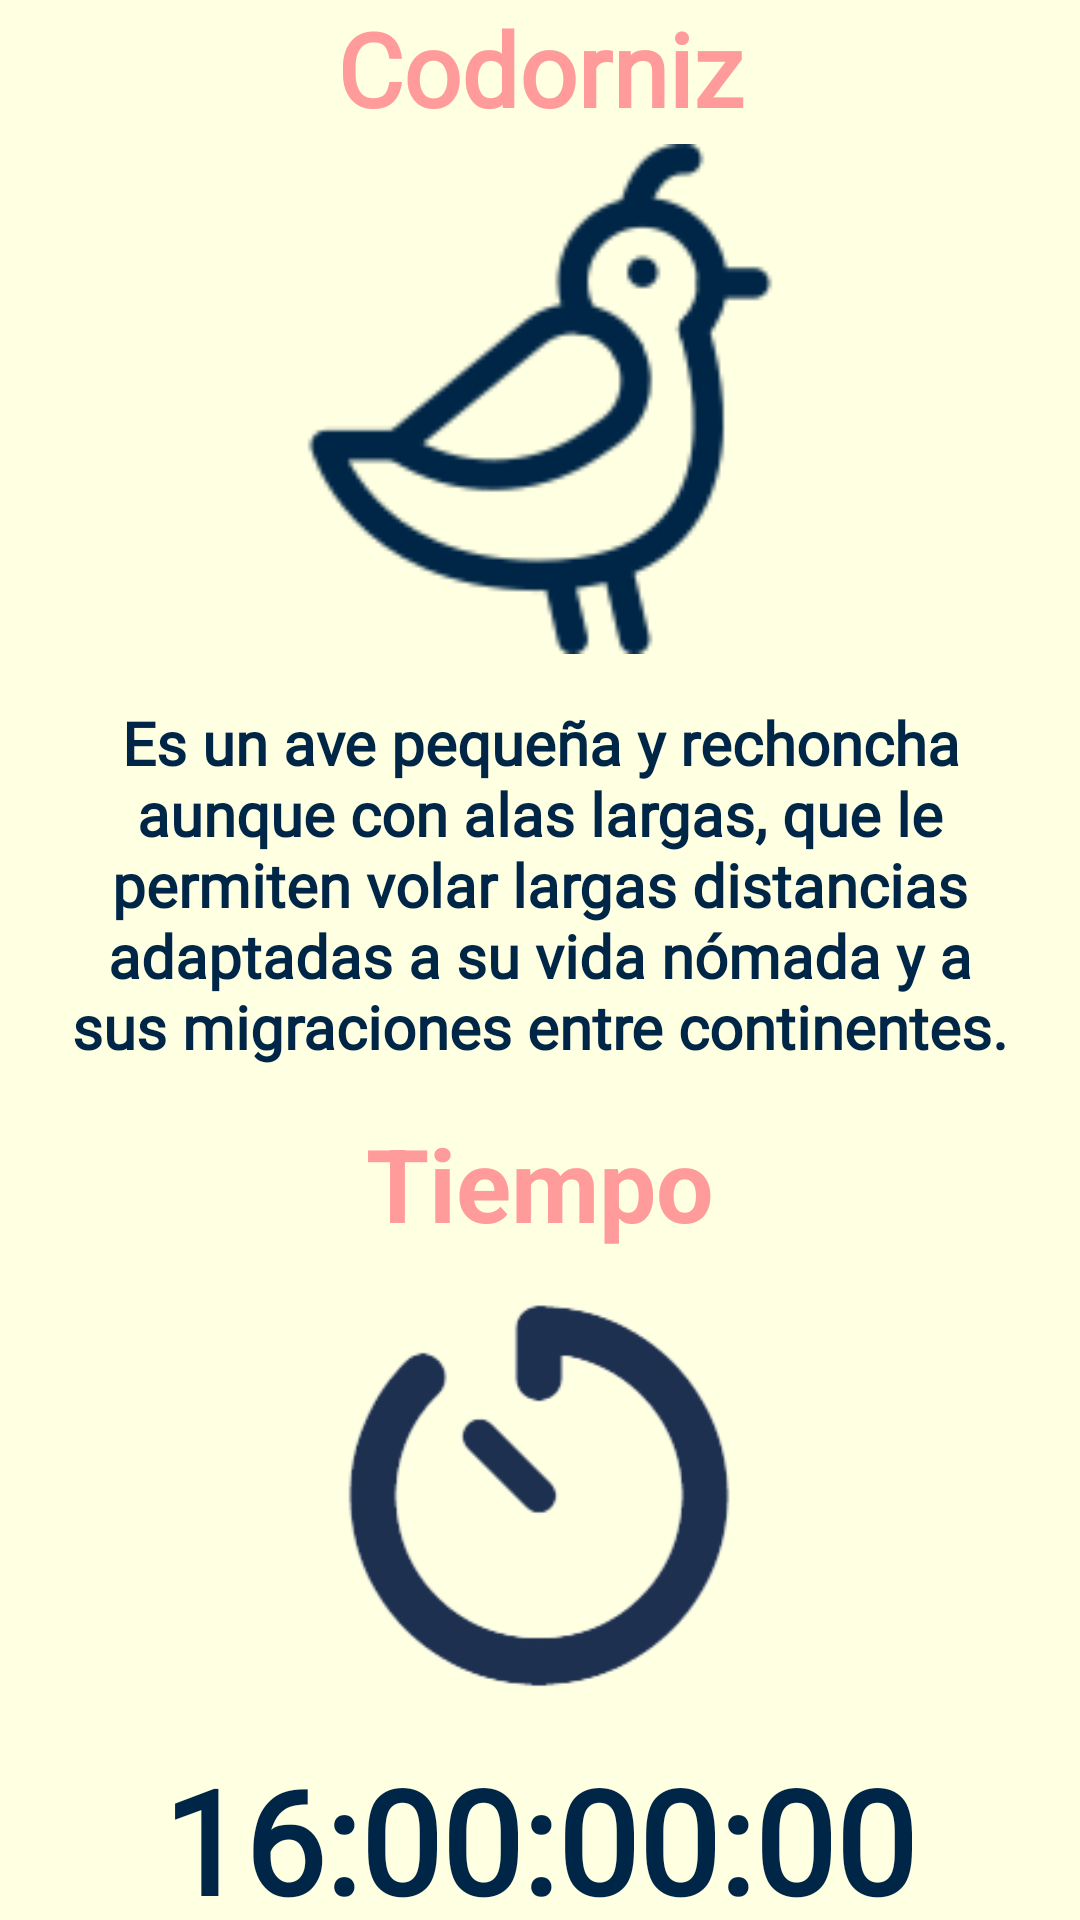

Reconstruct the res/layout file that produces this screen, plus the resources it refers to.
<!-- AndroidManifest.xml: application theme Theme.Intellicube -->
<!-- res/layout/fragment_codorniz_informacion.xml -->
<?xml version="1.0" encoding="utf-8"?>
<androidx.constraintlayout.widget.ConstraintLayout xmlns:android="http://schemas.android.com/apk/res/android"
    xmlns:app="http://schemas.android.com/apk/res-auto"
    xmlns:tools="http://schemas.android.com/tools"
    android:id="@+id/frameLayout2"
    android:layout_width="match_parent"
    android:layout_height="wrap_content"
    android:background="@color/rose_200"
    tools:context=".fragmentsInformacion.PolloFragmentInformacion">

    
    <TextView
        android:id="@+id/textView_codorniz"
        android:layout_width="match_parent"
        android:layout_height="wrap_content"
        android:layout_marginStart="20dp"
        android:layout_marginEnd="20dp"
        android:fontFamily="@font/helvetica"
        android:gravity="center"
        android:text="@string/textView_codorniz"
        android:textColor="@color/rose_700"
        android:textSize="34sp"
        android:textStyle="bold"
        app:layout_constraintEnd_toEndOf="parent"
        app:layout_constraintStart_toStartOf="parent"
        app:layout_constraintTop_toTopOf="parent" />

    <ImageView
        android:id="@+id/imageView_codornizInformacion"
        android:layout_width="170dp"
        android:layout_height="170dp"
        android:layout_marginStart="40dp"
        android:layout_marginTop="48dp"
        android:layout_marginEnd="40dp"
        android:src="@drawable/codorniz"
        app:layout_constraintEnd_toEndOf="parent"
        app:layout_constraintStart_toStartOf="parent"
        app:layout_constraintTop_toTopOf="parent" />

    <TextView
        android:id="@+id/textView_infoCodorniz"
        android:layout_width="match_parent"
        android:layout_height="wrap_content"
        android:layout_marginStart="20dp"
        android:layout_marginTop="16dp"
        android:layout_marginEnd="20dp"
        android:fontFamily="@font/helvetica"
        android:gravity="center"
        android:text="@string/textView_infoCodorniz"
        android:textColor="@color/blue_500"
        android:textSize="20sp"
        android:textStyle="bold"
        app:layout_constraintEnd_toEndOf="parent"
        app:layout_constraintStart_toStartOf="parent"
        app:layout_constraintTop_toBottomOf="@+id/imageView_codornizInformacion" />

    <TextView
        android:id="@+id/textView_codornizTiempoInfo"
        android:layout_width="wrap_content"
        android:layout_height="wrap_content"
        android:layout_marginStart="20dp"
        android:layout_marginTop="16dp"
        android:layout_marginEnd="20dp"
        android:text="@string/textView_tiempo"
        android:textColor="@color/rose_700"
        android:textSize="34sp"
        android:textStyle="bold"
        app:layout_constraintEnd_toEndOf="parent"
        app:layout_constraintStart_toStartOf="parent"
        app:layout_constraintTop_toBottomOf="@+id/textView_infoCodorniz" />

    <ImageView
        android:id="@+id/imageView_relojCodornizInfo"
        android:layout_width="140dp"
        android:layout_height="140dp"
        android:layout_marginStart="20dp"
        android:layout_marginTop="8dp"
        android:layout_marginEnd="20dp"
        android:src="@drawable/reloj"
        app:layout_constraintEnd_toEndOf="parent"
        app:layout_constraintHorizontal_bias="0.498"
        app:layout_constraintStart_toStartOf="parent"
        app:layout_constraintTop_toBottomOf="@+id/textView_codornizTiempoInfo" />

    <TextView
        android:id="@+id/textView_tiempoCodorniz"
        android:layout_width="wrap_content"
        android:layout_height="wrap_content"
        android:layout_marginStart="20dp"
        android:layout_marginTop="16dp"
        android:layout_marginEnd="20dp"
        android:fontFamily="@font/helvetica"
        android:text="@string/textView_tiempoCodorniz"
        android:textColor="@color/blue_500"
        android:textSize="48sp"
        android:textStyle="bold"
        app:layout_constraintEnd_toEndOf="parent"
        app:layout_constraintHorizontal_bias="0.497"
        app:layout_constraintStart_toStartOf="parent"
        app:layout_constraintTop_toBottomOf="@+id/imageView_relojCodornizInfo" />

    <TextView
        android:id="@+id/textView_diaCodornizInfo"
        android:layout_width="wrap_content"
        android:layout_height="wrap_content"
        android:layout_marginStart="70dp"
        android:fontFamily="@font/helvetica"
        android:text="@string/textView_d"
        android:textColor="@color/rose_500"
        android:textSize="24sp"
        app:layout_constraintStart_toStartOf="parent"
        app:layout_constraintTop_toBottomOf="@+id/textView_tiempoCodorniz" />

    <TextView
        android:id="@+id/textView_horaCodornizInfo"
        android:layout_width="wrap_content"
        android:layout_height="wrap_content"
        android:layout_marginStart="50dp"
        android:fontFamily="@font/helvetica"
        android:text="@string/textView_h"
        android:textColor="@color/rose_500"
        android:textSize="24sp"
        app:layout_constraintStart_toEndOf="@+id/textView_diaCodornizInfo"
        app:layout_constraintTop_toBottomOf="@+id/textView_tiempoCodorniz" />

    <TextView
        android:id="@+id/textView_minCodornizInfo"
        android:layout_width="wrap_content"
        android:layout_height="wrap_content"
        android:layout_marginStart="50dp"
        android:fontFamily="@font/helvetica"
        android:text="@string/textView_m"
        android:textColor="@color/rose_500"
        android:textSize="24sp"
        app:layout_constraintStart_toEndOf="@+id/textView_horaCodornizInfo"
        app:layout_constraintTop_toBottomOf="@+id/textView_tiempoCodorniz" />

    <TextView
        android:id="@+id/textView_segCodornizInfo"
        android:layout_width="wrap_content"
        android:layout_height="wrap_content"
        android:layout_marginStart="50dp"
        android:fontFamily="@font/helvetica"
        android:text="@string/textView_s"
        android:textColor="@color/rose_500"
        android:textSize="24sp"
        app:layout_constraintStart_toEndOf="@+id/textView_minCodornizInfo"
        app:layout_constraintTop_toBottomOf="@+id/textView_tiempoCodorniz" />

    <TextView
        android:id="@+id/textView_CodornizTempInfo"
        android:layout_width="wrap_content"
        android:layout_height="wrap_content"
        android:layout_marginStart="20dp"
        android:layout_marginTop="48dp"
        android:layout_marginEnd="20dp"
        android:text="@string/textView_temperatura"
        android:textColor="@color/rose_700"
        android:textSize="34sp"
        android:textStyle="bold"
        app:layout_constraintEnd_toEndOf="parent"
        app:layout_constraintHorizontal_bias="0.517"
        app:layout_constraintStart_toStartOf="parent"
        app:layout_constraintTop_toBottomOf="@+id/textView_tiempoCodorniz" />

    <ImageView
        android:id="@+id/imageView_termoCodornizInfo"
        android:layout_width="wrap_content"
        android:layout_height="160dp"
        android:layout_marginTop="8dp"
        android:src="@drawable/temperatura"
        app:layout_constraintEnd_toEndOf="parent"
        app:layout_constraintStart_toStartOf="parent"
        app:layout_constraintTop_toBottomOf="@+id/textView_CodornizTempInfo" />

    <TextView
        android:id="@+id/textView_tempCodornizInfo"
        android:layout_width="wrap_content"
        android:layout_height="wrap_content"
        android:layout_marginStart="20dp"
        android:layout_marginTop="8dp"
        android:layout_marginEnd="20dp"
        android:fontFamily="@font/helvetica"
        android:text="@string/textView_tempCodorniz"
        android:textColor="@color/blue_500"
        android:textSize="48sp"
        android:textStyle="bold"
        app:layout_constraintEnd_toEndOf="parent"
        app:layout_constraintStart_toStartOf="parent"
        app:layout_constraintTop_toBottomOf="@+id/imageView_termoCodornizInfo" />

    <TextView
        android:id="@+id/textView_gradosCodornizInfo"
        android:layout_width="wrap_content"
        android:layout_height="wrap_content"
        android:layout_marginTop="8dp"
        android:fontFamily="@font/helvetica"
        android:text="@string/textView_grados"
        android:textColor="@color/rose_500"
        android:textSize="24sp"
        app:layout_constraintEnd_toEndOf="parent"
        app:layout_constraintStart_toStartOf="parent"
        app:layout_constraintTop_toBottomOf="@+id/textView_tempCodornizInfo" />

    <TextView
        android:id="@+id/textView_codornizHumInfo"
        android:layout_width="wrap_content"
        android:layout_height="wrap_content"
        android:layout_marginTop="16dp"
        android:text="@string/textView_humedad"
        android:textColor="@color/rose_700"
        android:textSize="34sp"
        android:textStyle="bold"
        app:layout_constraintEnd_toEndOf="parent"
        app:layout_constraintStart_toStartOf="parent"
        app:layout_constraintTop_toBottomOf="@+id/textView_gradosCodornizInfo" />

    <ImageView
        android:id="@+id/imageView_gotaCodornizInfo"
        android:layout_width="wrap_content"
        android:layout_height="160dp"
        android:src="@drawable/humedad"
        app:layout_constraintEnd_toEndOf="parent"
        app:layout_constraintStart_toStartOf="parent"
        app:layout_constraintTop_toBottomOf="@+id/textView_codornizHumInfo" />

    <TextView
        android:id="@+id/textView_humedadCodornizInfo"
        android:layout_width="wrap_content"
        android:layout_height="wrap_content"
        android:fontFamily="@font/helvetica"
        android:text="@string/textView_hum"
        android:textColor="@color/blue_500"
        android:textSize="48sp"
        android:textStyle="bold"
        app:layout_constraintEnd_toEndOf="parent"
        app:layout_constraintStart_toStartOf="parent"
        app:layout_constraintTop_toBottomOf="@+id/imageView_gotaCodornizInfo" />

    <TextView
        android:id="@+id/textView_porcentajeCodornizInfo"
        android:layout_width="wrap_content"
        android:layout_height="wrap_content"
        android:layout_marginBottom="16dp"
        android:fontFamily="@font/helvetica"
        android:text="@string/textView_porcentaje"
        android:textColor="@color/rose_500"
        android:textSize="24sp"
        app:layout_constraintBottom_toBottomOf="parent"
        app:layout_constraintEnd_toEndOf="parent"
        app:layout_constraintStart_toStartOf="parent"
        app:layout_constraintTop_toBottomOf="@+id/textView_humedadCodornizInfo" />

</androidx.constraintlayout.widget.ConstraintLayout>
<!-- resources referenced by this layout -->
<resources>
  <color name="blue_500">#002647</color>
  <color name="rose_200">#FFFFE2</color>
  <color name="rose_500">#F8CBA6</color>
  <color name="rose_700">#FF9B9B</color>
  <!-- drawable codorniz: png bitmap (drawable, 5422 bytes) -->
  <!-- drawable humedad: png bitmap (drawable, 8190 bytes) -->
  <!-- drawable reloj: png bitmap (drawable, 9382 bytes) -->
  <!-- drawable temperatura: png bitmap (drawable, 5717 bytes) -->
  <string name="textView_codorniz">Codorniz</string>
  <string name="textView_d">D</string>
  <string name="textView_grados">°C</string>
  <string name="textView_h">H</string>
  <string name="textView_hum">100</string>
  <string name="textView_humedad">Humedad</string>
  <string name="textView_infoCodorniz">Es un ave pequeña y rechoncha aunque con alas largas, que le permiten volar largas distancias adaptadas a su vida nómada y a sus migraciones entre continentes.</string>
  <string name="textView_m">M</string>
  <string name="textView_porcentaje">%</string>
  <string name="textView_s">S</string>
  <string name="textView_tempCodorniz">32.20</string>
  <string name="textView_temperatura">Temperatura</string>
  <string name="textView_tiempo">Tiempo</string>
  <string name="textView_tiempoCodorniz">16:00:00:00</string>
  <style name="Theme.Intellicube" parent="Theme.MaterialComponents.DayNight.NoActionBar">
          
          <item name="colorPrimary">@color/blue_500</item>
          <item name="colorPrimaryVariant">@color/rose_700</item>
          <item name="colorOnPrimary">@color/blue_500</item>
          
          <item name="colorSecondary">@color/rose_500</item>
          <item name="colorSecondaryVariant">@color/rose_700</item>
          <item name="colorOnSecondary">@color/rose_200</item>
          
          <item name="android:statusBarColor">?attr/colorPrimaryVariant</item>
          
          <item name="android:navigationBarColor">@color/blue_700</item>
      </style>
  <color name="blue_700">#001B35</color>
</resources>
